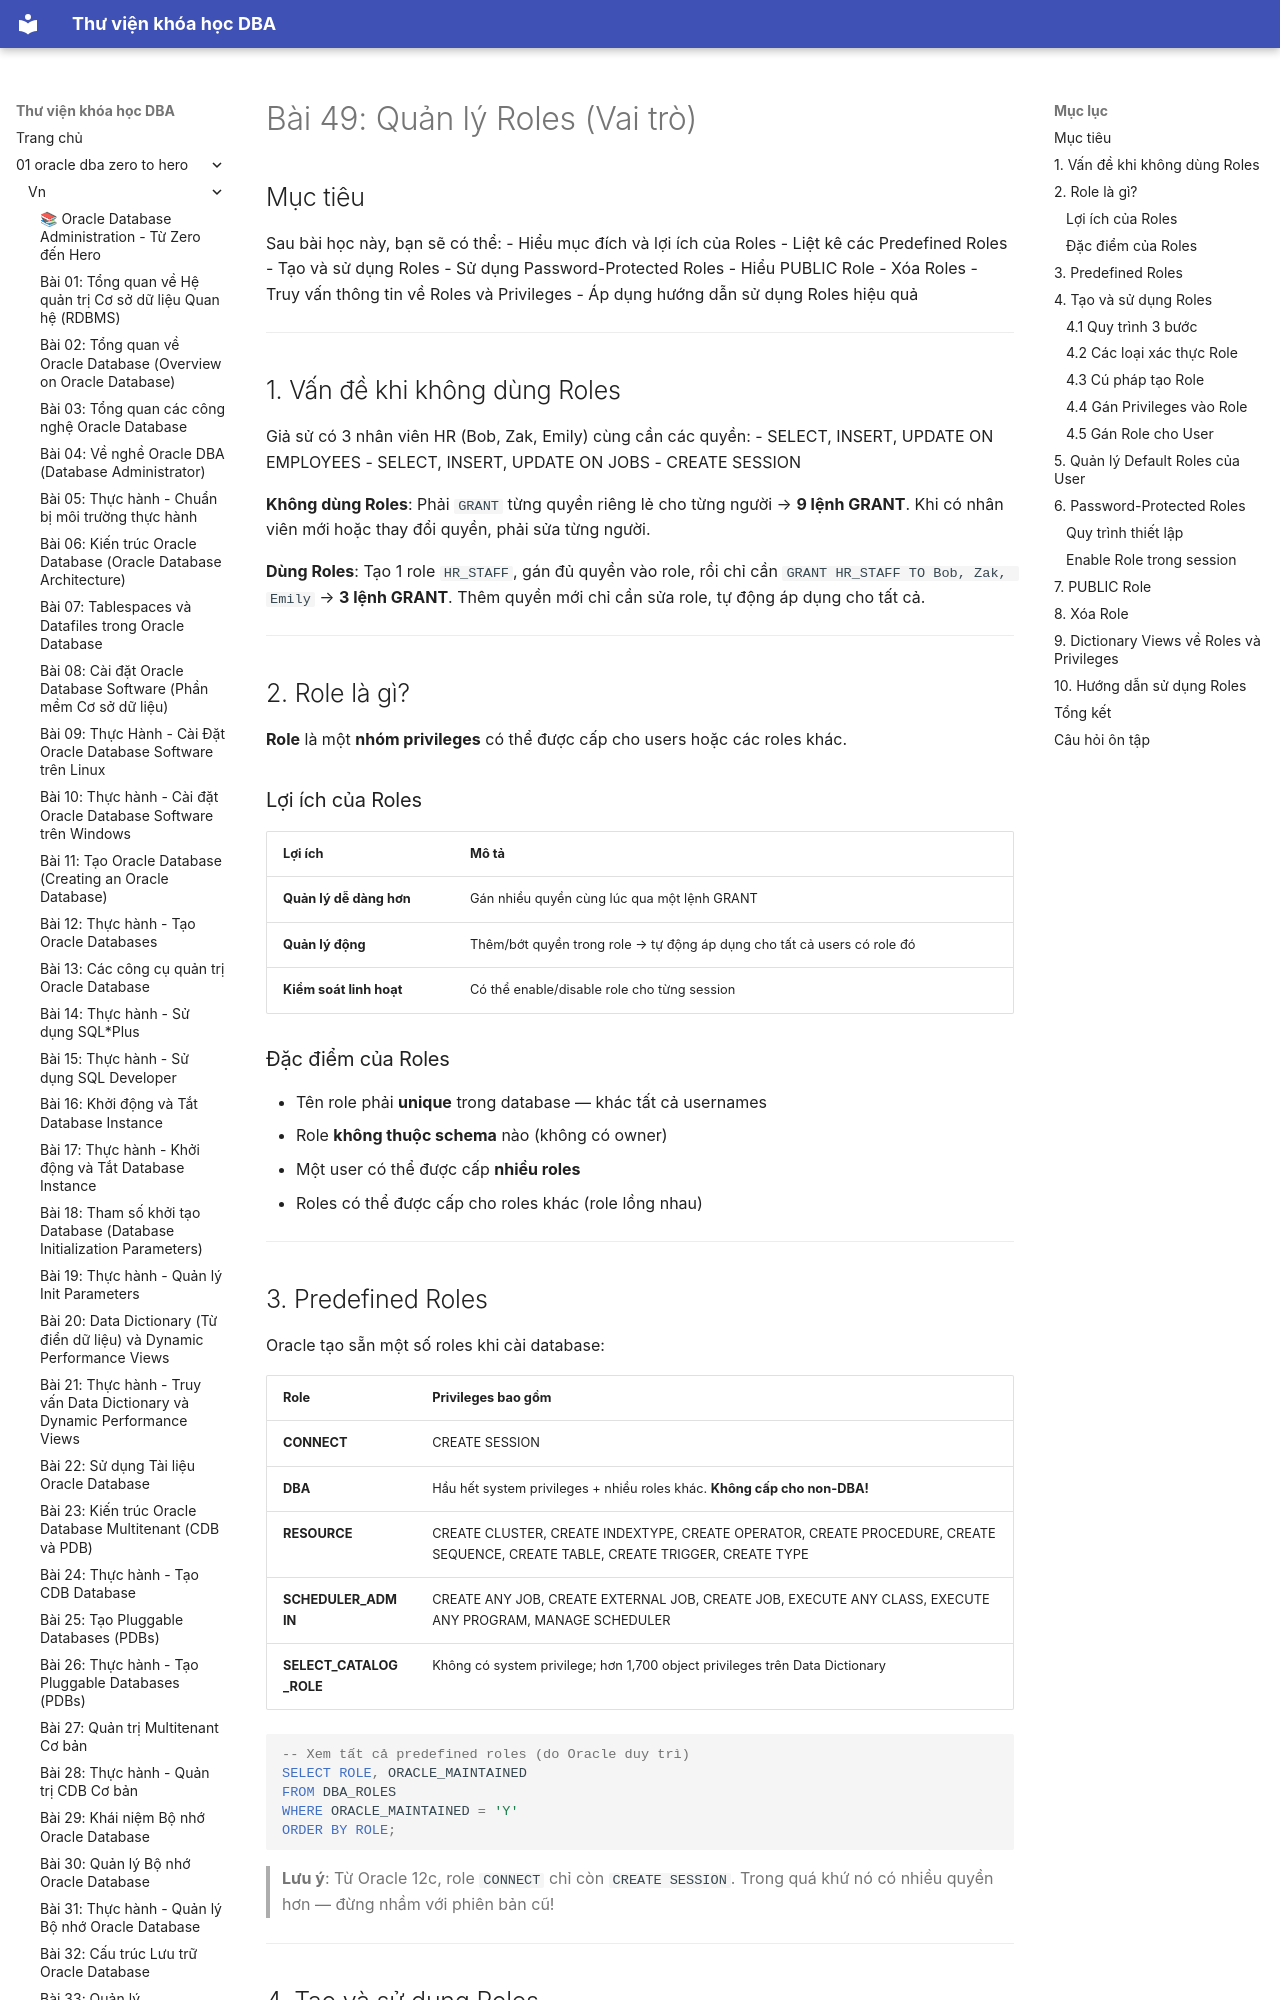

repository: quochuyag/MkDocs_local · page: 01-oracle-dba-zero-to-hero/vn/049-quan-ly-roles/index.html · generator: mkdocs

---
title: 'Bài 49: Quản lý Roles (Vai trò)'
course: 01-oracle-dba-zero-to-hero
source: Oracle-Database-Administration-from-Zero-to-Hero/VN/49-quan-ly-roles.md
---

# Bài 49: Quản lý Roles (Vai trò)

## Mục tiêu
Sau bài học này, bạn sẽ có thể:
- Hiểu mục đích và lợi ích của Roles
- Liệt kê các Predefined Roles
- Tạo và sử dụng Roles
- Sử dụng Password-Protected Roles
- Hiểu PUBLIC Role
- Xóa Roles
- Truy vấn thông tin về Roles và Privileges
- Áp dụng hướng dẫn sử dụng Roles hiệu quả

---

## 1. Vấn đề khi không dùng Roles

Giả sử có 3 nhân viên HR (Bob, Zak, Emily) cùng cần các quyền:
- SELECT, INSERT, UPDATE ON EMPLOYEES
- SELECT, INSERT, UPDATE ON JOBS
- CREATE SESSION

**Không dùng Roles**: Phải `GRANT` từng quyền riêng lẻ cho từng người → **9 lệnh GRANT**. Khi có nhân viên mới hoặc thay đổi quyền, phải sửa từng người.

**Dùng Roles**: Tạo 1 role `HR_STAFF`, gán đủ quyền vào role, rồi chỉ cần `GRANT HR_STAFF TO Bob, Zak, Emily` → **3 lệnh GRANT**. Thêm quyền mới chỉ cần sửa role, tự động áp dụng cho tất cả.

---

## 2. Role là gì?

**Role** là một **nhóm privileges** có thể được cấp cho users hoặc các roles khác.

### Lợi ích của Roles

| Lợi ích | Mô tả |
|---------|-------|
| **Quản lý dễ dàng hơn** | Gán nhiều quyền cùng lúc qua một lệnh GRANT |
| **Quản lý động** | Thêm/bớt quyền trong role → tự động áp dụng cho tất cả users có role đó |
| **Kiểm soát linh hoạt** | Có thể enable/disable role cho từng session |

### Đặc điểm của Roles

- Tên role phải **unique** trong database — khác tất cả usernames
- Role **không thuộc schema** nào (không có owner)
- Một user có thể được cấp **nhiều roles**
- Roles có thể được cấp cho roles khác (role lồng nhau)

---
